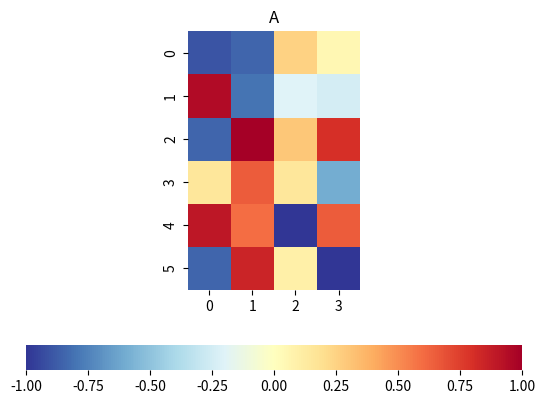
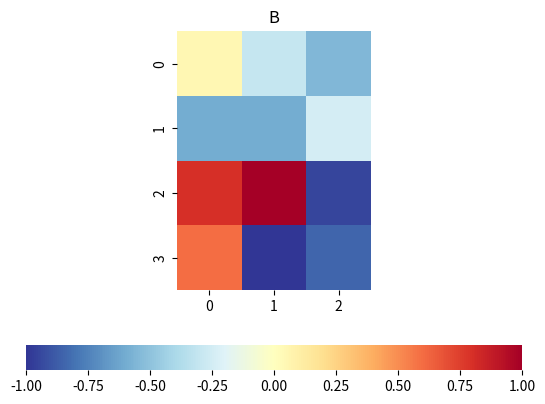
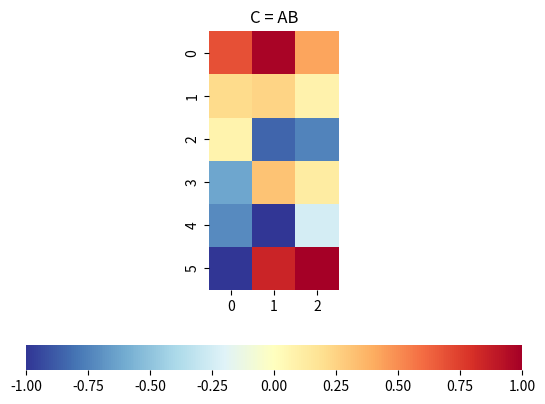
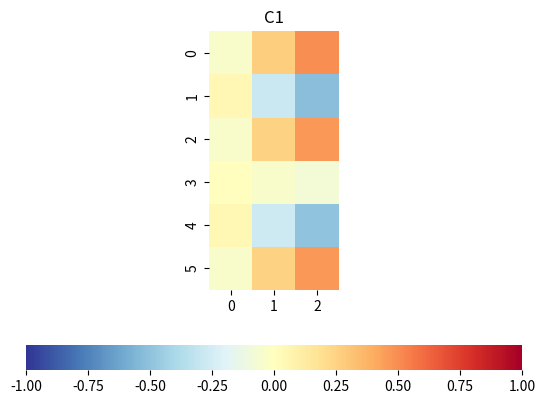
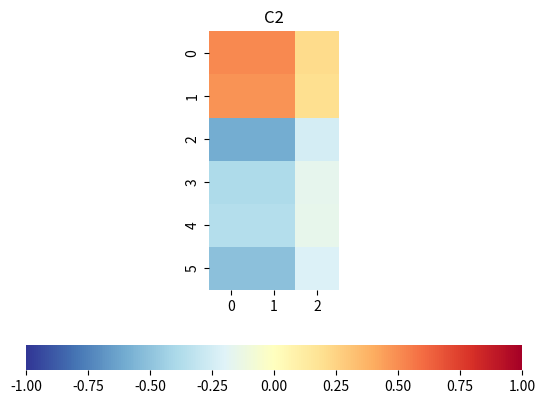
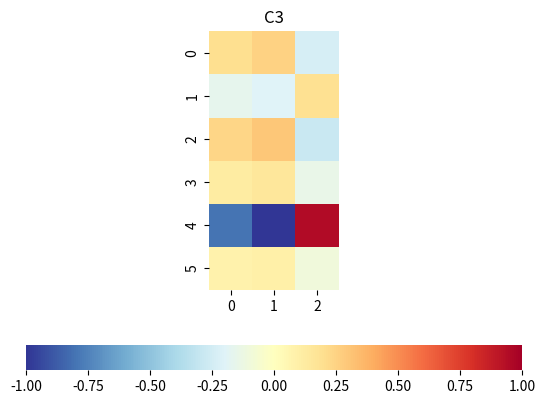
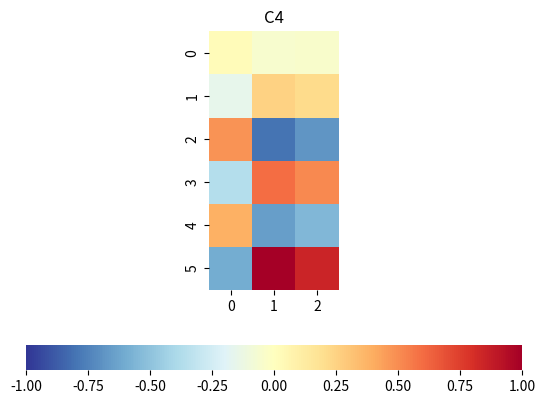
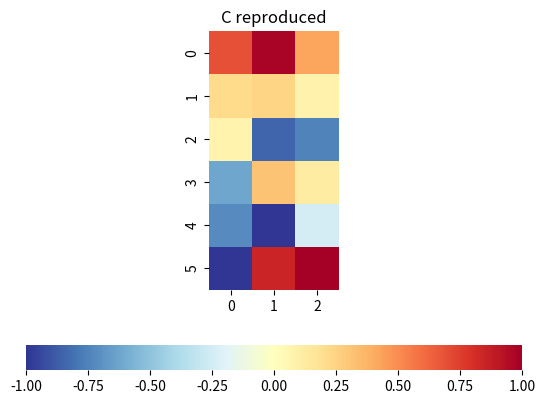

The matplotlib source for these figures, in order:

###############
# Authored by Weisheng Jiang
# Book 4  |  From Basic Arithmetic to Machine Learning
# Published and copyrighted by Tsinghua University Press
# Beijing, China, 2022
###############


# Bk4_Ch6_02.py

import matplotlib.pyplot as plt 
import numpy as np
import seaborn as sns

def plot_heatmap(x,title):

    fig, ax = plt.subplots()
    ax = sns.heatmap(x,
                     cmap='RdYlBu_r',
                     cbar_kws={"orientation": "horizontal"}, vmin=-1, vmax=1)
    ax.set_aspect("equal")
    plt.title(title)

# Generate matrices A and B
A = np.random.random_integers(0,40,size=(6,4))
A = A/20 - 1

B = np.random.random_integers(0,40,size=(4,3))
B = B/20 - 1

# visualize matrix A and B
plot_heatmap(A,'A')

plot_heatmap(B,'B')

# visualize A@B
C = A@B
plot_heatmap(C,'C = AB')

C_rep = np.zeros_like(C)

# reproduce C

for i in np.arange(4):
    C_i = A[:,[i]]@B[[i],:];
    title = 'C' + str(i + 1)
    plot_heatmap(C_i,title)
    
    C_rep = C_rep + C_i

# Visualize reproduced C
plot_heatmap(C_rep,'C reproduced')

